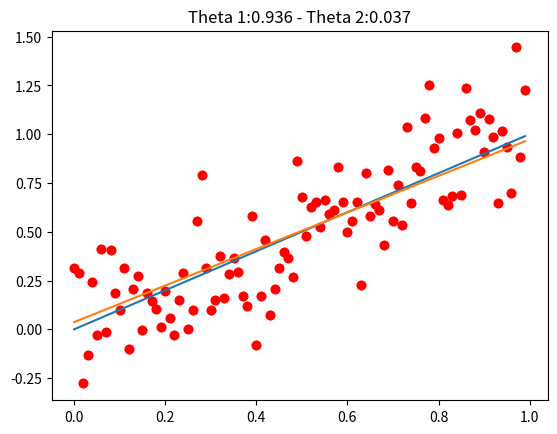

Reproduce this figure in Python.
#python 

import numpy as np
import matplotlib.pyplot as plt

#Create data
X = np.arange(0, 1, 0.01)
Y = X + np.random.normal(0, 0.2, len(X))

#Define function
def y_hat(x, theta1, theta2):
    return theta1*x+theta2

#Initialize parameters
theta1=1
theta2=0

#Plot data and function
plt.scatter(X,Y,c='r')
plt.plot(X,y_hat(X,theta1,theta2))
plt.title(f'Theta 1:{theta1} - Theta 2:{theta2}')
plt.show()

#Inintialize parameters
theta1=-0.5
theta2=0.2
lr=0.006
iterations=20

#Do for n iterations
for i in range(iterations):
    #Update both parameters according to gradient descent
    theta1=theta1-lr*np.sum(X*-2*(Y-y_hat(X,theta1,theta2)))
    theta2=theta2-lr*np.sum(-2*(Y-y_hat(X,theta1,theta2)))

#Plot results
plt.scatter(X,Y,c='r')
plt.plot(X,y_hat(X,theta1,theta2))
plt.title(f'Theta 1:{round(theta1,3)} - Theta 2:{round(theta2,3)}')
plt.show()

